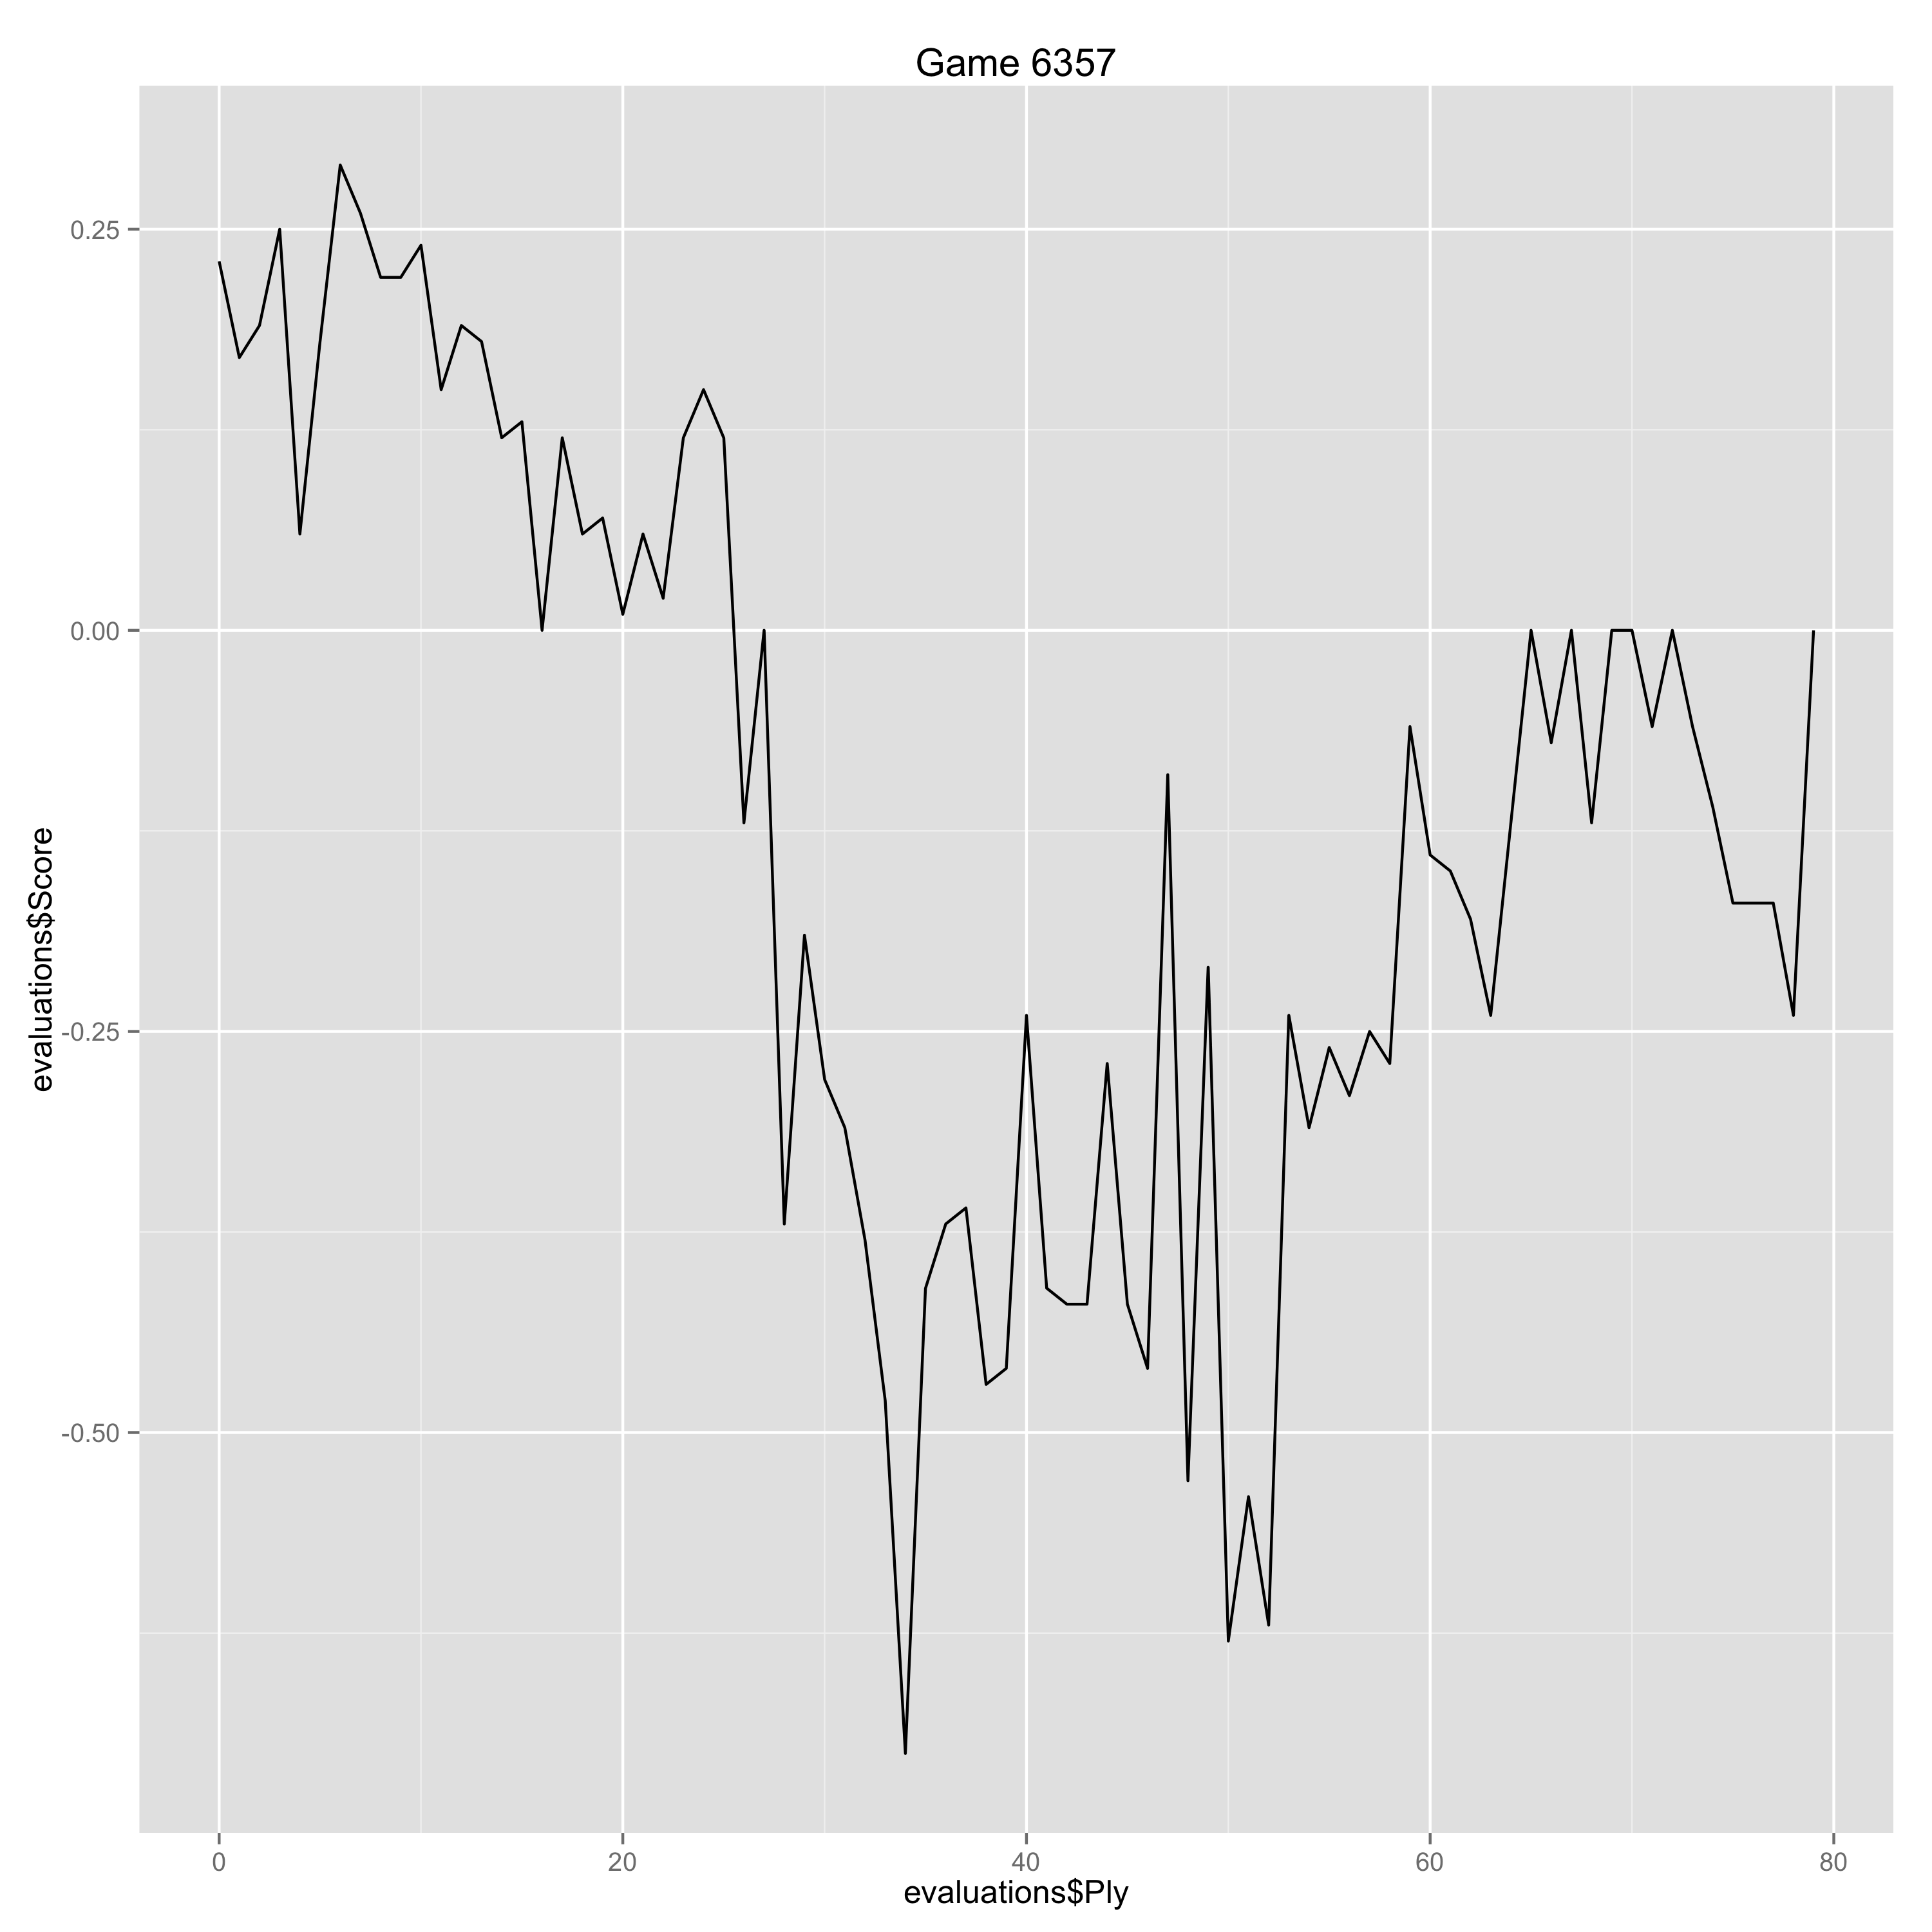

The table this chart was drawn from, first rows:
Ply, Move, White, Black, Score, Eval, Comment
0, [1], e4, , 0.23, 0.23, 
1, [1], , e6, 0.17, 0.06, 
2, [2], d4, , 0.19, 0.02, 
3, [2], , d5, 0.25, -0.06, 
4, [3], Nc3, , 0.06, -0.19, 
5, [3], , Bb4, 0.18, -0.12, 
6, [4], exd5, , 0.29, 0.11, 
7, [4], , exd5, 0.26, 0.03, 
8, [5], Bd3, , 0.22, -0.04, 
9, [5], , Nf6, 0.22, 0.0, 
10, [6], Ne2, , 0.24, 0.02, 
11, [6], , O-O, 0.15, 0.09, 
12, [7], O-O, , 0.19, 0.04, 
13, [7], , Re8, 0.18, 0.01, 
14, [8], Bg5, , 0.12, -0.06, 
15, [8], , c6, 0.13, -0.01, 
16, [9], Ng3, , 0.0, -0.13, 
17, [9], , h6, 0.12, -0.12, 
18, [10], Bf4, , 0.06, -0.06, 
19, [10], , Nbd7, 0.07, -0.01, 
20, [11], a3, , 0.01, -0.06, 
21, [11], , Ba5, 0.06, -0.05, 
22, [12], Nf5, , 0.02, -0.04, 
23, [12], , Bc7, 0.12, -0.1, 
24, [13], Qf3, , 0.15, 0.03, 
25, [13], , Bxf4, 0.12, 0.03, 
26, [14], Qxf4, , -0.12, -0.24, 
27, [14], , Nf8, 0.0, -0.12, 
28, [15], Rfe1, , -0.37, -0.37, 
29, [15], , Bxf5, -0.19, -0.18, 
30, [16], Bxf5, , -0.28, -0.09, 
31, [16], , Qb6, -0.31, 0.03, 
32, [17], Rxe8, , -0.38, -0.07, 
33, [17], , Rxe8, -0.48, 0.1, 
34, [18], b3, , -0.7, -0.22, 
35, [18], , Ne6, -0.41, -0.29, 
36, [19], Bxe6, , -0.37, 0.04, 
37, [19], , Rxe6, -0.36, -0.01, 
38, [20], Qd2, , -0.47, -0.11, 
39, [20], , Ne4, -0.46, -0.01, 
40, [21], Nxe4, , -0.24, 0.22, 
41, [21], , Rxe4, -0.41, 0.17, 
42, [22], Rd1, , -0.42, -0.01, 
43, [22], , Qa6, -0.42, 0.0, 
44, [23], a4, , -0.27, 0.15, 
45, [23], , Qe2, -0.42, 0.15, 
46, [24], h3, , -0.46, -0.04, 
47, [24], , Re6, -0.09, -0.37, 
48, [25], Kh2, , -0.53, -0.44, 
49, [25], , f5, -0.21, -0.32, 
50, [26], Kg1, , -0.63, -0.42, 
51, [26], , f4, -0.54, -0.09, 
52, [27], c4, , -0.62, -0.08, 
53, [27], , f3, -0.24, -0.38, 
54, [28], cxd5, , -0.31, -0.07, 
55, [28], , cxd5, -0.26, -0.05, 
56, [29], Qxe2, , -0.29, -0.03, 
57, [29], , fxe2, -0.25, -0.04, 
58, [30], Re1, , -0.27, -0.02, 
59, [30], , Kf7, -0.06, -0.21, 
... 20 more rows
